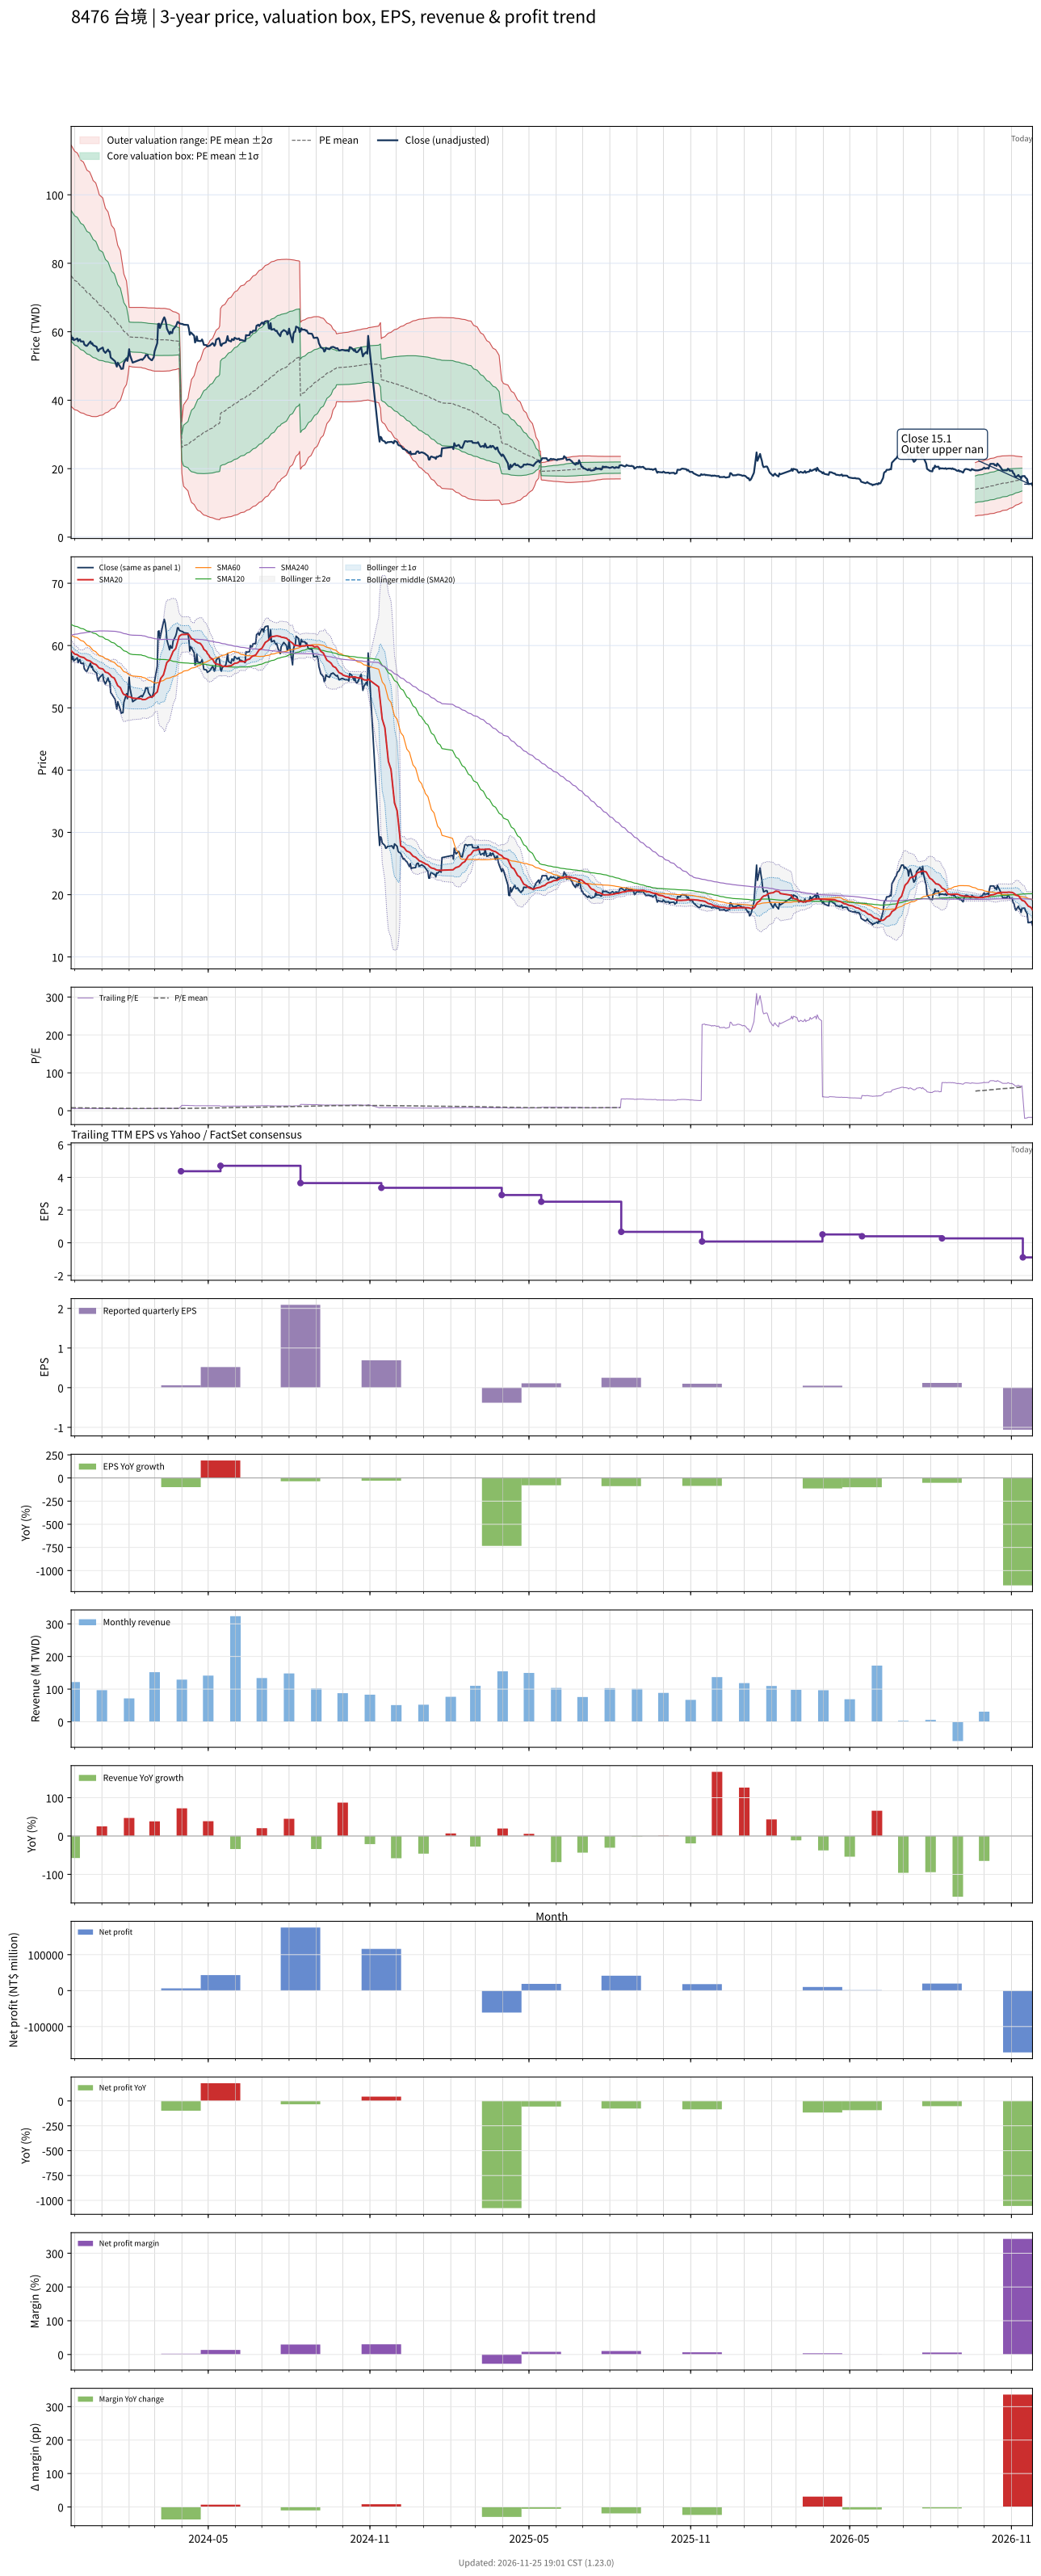

Source data for this figure (header and first rows):
# chart-version: skill-stock-dynamic-val…
date, close, available_date, period_end, eps, ttm_eps, pe, pe_mean, pe_std, price_m2, price_m1, price_mean, price_p1, price_p2, forward_eps, forward_pe, forward_pe_mean, forward_pe_std, forward_price_m2, forward_price_m1, forward_price_mean, forward_price_p1, forward_price_p2, sma20
2023-11-27, 58.82, 2023-11-14, 2023-09-30, 0.98, 9.647, 6.098, 7.914, 1.978, 38.19, 57.27, 76.35, 95.43, 114.5, , , , , , , , , , 59.16
2023-11-28, 57.75, 2023-11-14, 2023-09-30, 0.98, 9.647, 5.986, 7.878, 1.973, 37.92, 56.96, 76, 95.04, 114.1, , , , , , , , , , 59.03
2023-11-29, 58.24, 2023-11-14, 2023-09-30, 0.98, 9.647, 6.037, 7.842, 1.967, 37.7, 56.67, 75.65, 94.63, 113.6, , , , , , , , , , 58.91
2023-11-30, 57.55, 2023-11-14, 2023-09-30, 0.98, 9.647, 5.965, 7.807, 1.963, 37.45, 56.38, 75.31, 94.25, 113.2, , , , , , , , , , 58.76
2023-12-01, 57.65, 2023-11-14, 2023-09-30, 0.98, 9.647, 5.976, 7.771, 1.957, 37.22, 56.09, 74.97, 93.84, 112.7, , , , , , , , , , 58.63
2023-12-04, 58.04, 2023-11-14, 2023-09-30, 0.98, 9.647, 6.016, 7.735, 1.948, 37.03, 55.82, 74.62, 93.41, 112.2, , , , , , , , , , 58.53
2023-12-05, 57.25, 2023-11-14, 2023-09-30, 0.98, 9.647, 5.935, 7.699, 1.941, 36.82, 55.54, 74.27, 92.99, 111.7, , , , , , , , , , 58.4
2023-12-06, 57.65, 2023-11-14, 2023-09-30, 0.98, 9.647, 5.976, 7.662, 1.931, 36.65, 55.28, 73.91, 92.54, 111.2, , , , , , , , , , 58.29
2023-12-07, 57.75, 2023-11-14, 2023-09-30, 0.98, 9.647, 5.986, 7.626, 1.922, 36.49, 55.03, 73.56, 92.1, 110.6, , , , , , , , , , 58.24
2023-12-08, 57.16, 2023-11-14, 2023-09-30, 0.98, 9.647, 5.925, 7.589, 1.912, 36.33, 54.77, 73.21, 91.66, 110.1, , , , , , , , , , 58.17
2023-12-11, 57.16, 2023-11-14, 2023-09-30, 0.98, 9.647, 5.925, 7.553, 1.902, 36.17, 54.52, 72.86, 91.21, 109.6, , , , , , , , , , 58.09
2023-12-12, 56.27, 2023-11-14, 2023-09-30, 0.98, 9.647, 5.833, 7.516, 1.891, 36.02, 54.26, 72.5, 90.75, 109, , , , , , , , , , 58.01
2023-12-13, 56.08, 2023-11-14, 2023-09-30, 0.98, 9.647, 5.813, 7.478, 1.879, 35.88, 54.01, 72.14, 90.27, 108.4, , , , , , , , , , 57.9
2023-12-14, 55.88, 2023-11-14, 2023-09-30, 0.98, 9.647, 5.793, 7.44, 1.867, 35.75, 53.76, 71.77, 89.78, 107.8, , , , , , , , , , 57.77
2023-12-15, 55.88, 2023-11-14, 2023-09-30, 0.98, 9.647, 5.793, 7.402, 1.854, 35.64, 53.52, 71.41, 89.3, 107.2, , , , , , , , , , 57.66
2023-12-18, 56.86, 2023-11-14, 2023-09-30, 0.98, 9.647, 5.894, 7.369, 1.845, 35.49, 53.29, 71.09, 88.89, 106.7, , , , , , , , , , 57.55
2023-12-19, 57.16, 2023-11-14, 2023-09-30, 0.98, 9.647, 5.925, 7.335, 1.833, 35.39, 53.07, 70.76, 88.45, 106.1, , , , , , , , , , 57.47
2023-12-20, 56.47, 2023-11-14, 2023-09-30, 0.98, 9.647, 5.854, 7.299, 1.82, 35.3, 52.86, 70.42, 87.98, 105.5, , , , , , , , , , 57.35
2023-12-21, 56.67, 2023-11-14, 2023-09-30, 0.98, 9.647, 5.874, 7.264, 1.805, 35.24, 52.65, 70.07, 87.49, 104.9, , , , , , , , , , 57.25
2023-12-22, 56.08, 2023-11-14, 2023-09-30, 0.98, 9.647, 5.813, 7.225, 1.787, 35.23, 52.46, 69.7, 86.94, 104.2, , , , , , , , , , 57.12
2023-12-25, 55.69, 2023-11-14, 2023-09-30, 0.98, 9.647, 5.772, 7.187, 1.769, 35.21, 52.27, 69.34, 86.4, 103.5, , , , , , , , , , 56.96
2023-12-26, 55.59, 2023-11-14, 2023-09-30, 0.98, 9.647, 5.762, 7.149, 1.749, 35.23, 52.1, 68.96, 85.83, 102.7, , , , , , , , , , 56.85
2023-12-27, 54.71, 2023-11-14, 2023-09-30, 0.98, 9.647, 5.671, 7.108, 1.725, 35.29, 51.93, 68.57, 85.21, 101.8, , , , , , , , , , 56.68
2023-12-28, 54.31, 2023-11-14, 2023-09-30, 0.98, 9.647, 5.63, 7.067, 1.701, 35.35, 51.76, 68.18, 84.59, 101, , , , , , , , , , 56.51
2023-12-29, 54.8, 2023-11-14, 2023-09-30, 0.98, 9.647, 5.681, 7.025, 1.671, 35.53, 51.65, 67.77, 83.89, 100, , , , , , , , , , 56.37
2024-01-02, 55.39, 2023-11-14, 2023-09-30, 0.98, 9.647, 5.742, 6.984, 1.643, 35.68, 51.53, 67.38, 83.23, 99.07, , , , , , , , , , 56.24
2024-01-03, 54.41, 2023-11-14, 2023-09-30, 0.98, 9.647, 5.64, 6.942, 1.612, 35.87, 51.42, 66.97, 82.52, 98.07, , , , , , , , , , 56.1
2024-01-04, 54.12, 2023-11-14, 2023-09-30, 0.98, 9.647, 5.61, 6.901, 1.582, 36.06, 51.32, 66.58, 81.83, 97.09, , , , , , , , , , 55.92
2024-01-05, 53.82, 2023-11-14, 2023-09-30, 0.98, 9.647, 5.579, 6.859, 1.549, 36.28, 51.23, 66.17, 81.12, 96.06, , , , , , , , , , 55.73
2024-01-08, 54.8, 2023-11-14, 2023-09-30, 0.98, 9.647, 5.681, 6.819, 1.515, 36.55, 51.17, 65.78, 80.4, 95.01, , , , , , , , , , 55.61
2024-01-09, 54.22, 2023-11-14, 2023-09-30, 0.98, 9.647, 5.62, 6.779, 1.483, 36.79, 51.09, 65.4, 79.7, 94.01, , , , , , , , , , 55.46
2024-01-10, 54.22, 2023-11-14, 2023-09-30, 0.98, 9.647, 5.62, 6.741, 1.452, 37.01, 51.02, 65.03, 79.04, 93.05, , , , , , , , , , 55.36
2024-01-11, 52.45, 2023-11-14, 2023-09-30, 0.98, 9.647, 5.437, 6.701, 1.421, 37.23, 50.94, 64.64, 78.35, 92.06, , , , , , , , , , 55.18
2024-01-12, 52.25, 2023-11-14, 2023-09-30, 0.98, 9.647, 5.417, 6.661, 1.388, 37.47, 50.86, 64.26, 77.65, 91.05, , , , , , , , , , 55
2024-01-15, 51.57, 2023-11-14, 2023-09-30, 0.98, 9.647, 5.346, 6.622, 1.358, 37.67, 50.78, 63.88, 76.98, 90.09, , , , , , , , , , 54.78
2024-01-16, 51.37, 2023-11-14, 2023-09-30, 0.98, 9.647, 5.325, 6.582, 1.326, 37.92, 50.71, 63.5, 76.29, 89.08, , , , , , , , , , 54.5
2024-01-17, 50.49, 2023-11-14, 2023-09-30, 0.98, 9.647, 5.234, 6.539, 1.284, 38.31, 50.7, 63.08, 75.47, 87.85, , , , , , , , , , 54.17
2024-01-18, 49.8, 2023-11-14, 2023-09-30, 0.98, 9.647, 5.163, 6.494, 1.237, 38.79, 50.72, 62.65, 74.58, 86.51, , , , , , , , , , 53.84
2024-01-19, 50.98, 2023-11-14, 2023-09-30, 0.98, 9.647, 5.285, 6.453, 1.192, 39.26, 50.75, 62.25, 73.75, 85.25, , , , , , , , , , 53.55
2024-01-22, 49.71, 2023-11-14, 2023-09-30, 0.98, 9.647, 5.152, 6.407, 1.132, 39.96, 50.88, 61.81, 72.73, 83.66, , , , , , , , , , 53.24
2024-01-23, 49.12, 2023-11-14, 2023-09-30, 0.98, 9.647, 5.091, 6.36, 1.068, 40.76, 51.06, 61.36, 71.66, 81.96, , , , , , , , , , 52.91
2024-01-24, 49.22, 2023-11-14, 2023-09-30, 0.98, 9.647, 5.102, 6.316, 1.008, 41.48, 51.21, 60.93, 70.66, 80.39, , , , , , , , , , 52.59
2024-01-25, 49.22, 2023-11-14, 2023-09-30, 0.98, 9.647, 5.102, 6.273, 0.9434, 42.31, 51.41, 60.51, 69.61, 78.71, , , , , , , , , , 52.31
2024-01-26, 50.88, 2023-11-14, 2023-09-30, 0.98, 9.647, 5.274, 6.23, 0.869, 43.33, 51.72, 60.1, 68.49, 76.87, , , , , , , , , , 52.14
2024-01-29, 52.25, 2023-11-14, 2023-09-30, 0.98, 9.647, 5.417, 6.188, 0.7826, 44.6, 52.15, 59.7, 67.25, 74.8, , , , , , , , , , 52.01
2024-01-30, 51.47, 2023-11-14, 2023-09-30, 0.98, 9.647, 5.335, 6.147, 0.6861, 46.06, 52.68, 59.3, 65.92, 72.53, , , , , , , , , , 51.82
2024-01-31, 52.84, 2023-11-14, 2023-09-30, 0.98, 9.647, 5.478, 6.107, 0.5792, 47.74, 53.33, 58.92, 64.51, 70.09, , , , , , , , , , 51.74
2024-02-01, 54.9, 2023-11-14, 2023-09-30, 0.98, 9.647, 5.691, 6.07, 0.4444, 49.98, 54.27, 58.56, 62.85, 67.13, , , , , , , , , , 51.78
2024-02-02, 53.14, 2023-11-14, 2023-09-30, 0.98, 9.647, 5.508, 6.063, 0.4462, 49.88, 54.18, 58.49, 62.79, 67.1, , , , , , , , , , 51.75
2024-02-05, 50.98, 2023-11-14, 2023-09-30, 0.98, 9.647, 5.285, 6.054, 0.4509, 49.7, 54.05, 58.4, 62.75, 67.1, , , , , , , , , , 51.55
2024-02-15, 51.96, 2023-11-14, 2023-09-30, 0.98, 9.647, 5.386, 6.047, 0.4548, 49.56, 53.95, 58.34, 62.72, 67.11, , , , , , , , , , 51.44
2024-02-16, 51.76, 2023-11-14, 2023-09-30, 0.98, 9.647, 5.366, 6.039, 0.4584, 49.41, 53.84, 58.26, 62.68, 67.1, , , , , , , , , , 51.32
2024-02-19, 52.65, 2023-11-14, 2023-09-30, 0.98, 9.647, 5.457, 6.032, 0.4606, 49.3, 53.74, 58.19, 62.63, 67.07, , , , , , , , , , 51.33
2024-02-20, 53.24, 2023-11-14, 2023-09-30, 0.98, 9.647, 5.518, 6.025, 0.4622, 49.21, 53.66, 58.12, 62.58, 67.04, , , , , , , , , , 51.38
2024-02-21, 53.14, 2023-11-14, 2023-09-30, 0.98, 9.647, 5.508, 6.018, 0.4637, 49.11, 53.58, 58.06, 62.53, 67.01, , , , , , , , , , 51.46
2024-02-22, 53.24, 2023-11-14, 2023-09-30, 0.98, 9.647, 5.518, 6.012, 0.4652, 49.02, 53.51, 58, 62.48, 66.97, , , , , , , , , , 51.55
2024-02-23, 52.45, 2023-11-14, 2023-09-30, 0.98, 9.647, 5.437, 6.005, 0.4677, 48.91, 53.42, 57.93, 62.44, 66.96, , , , , , , , , , 51.65
2024-02-26, 51.76, 2023-11-14, 2023-09-30, 0.98, 9.647, 5.366, 5.998, 0.471, 48.78, 53.32, 57.86, 62.41, 66.95, , , , , , , , , , 51.75
2024-02-27, 51.67, 2023-11-14, 2023-09-30, 0.98, 9.647, 5.356, 5.991, 0.4744, 48.65, 53.22, 57.8, 62.38, 66.95, , , , , , , , , , 51.78
... 661 more rows
